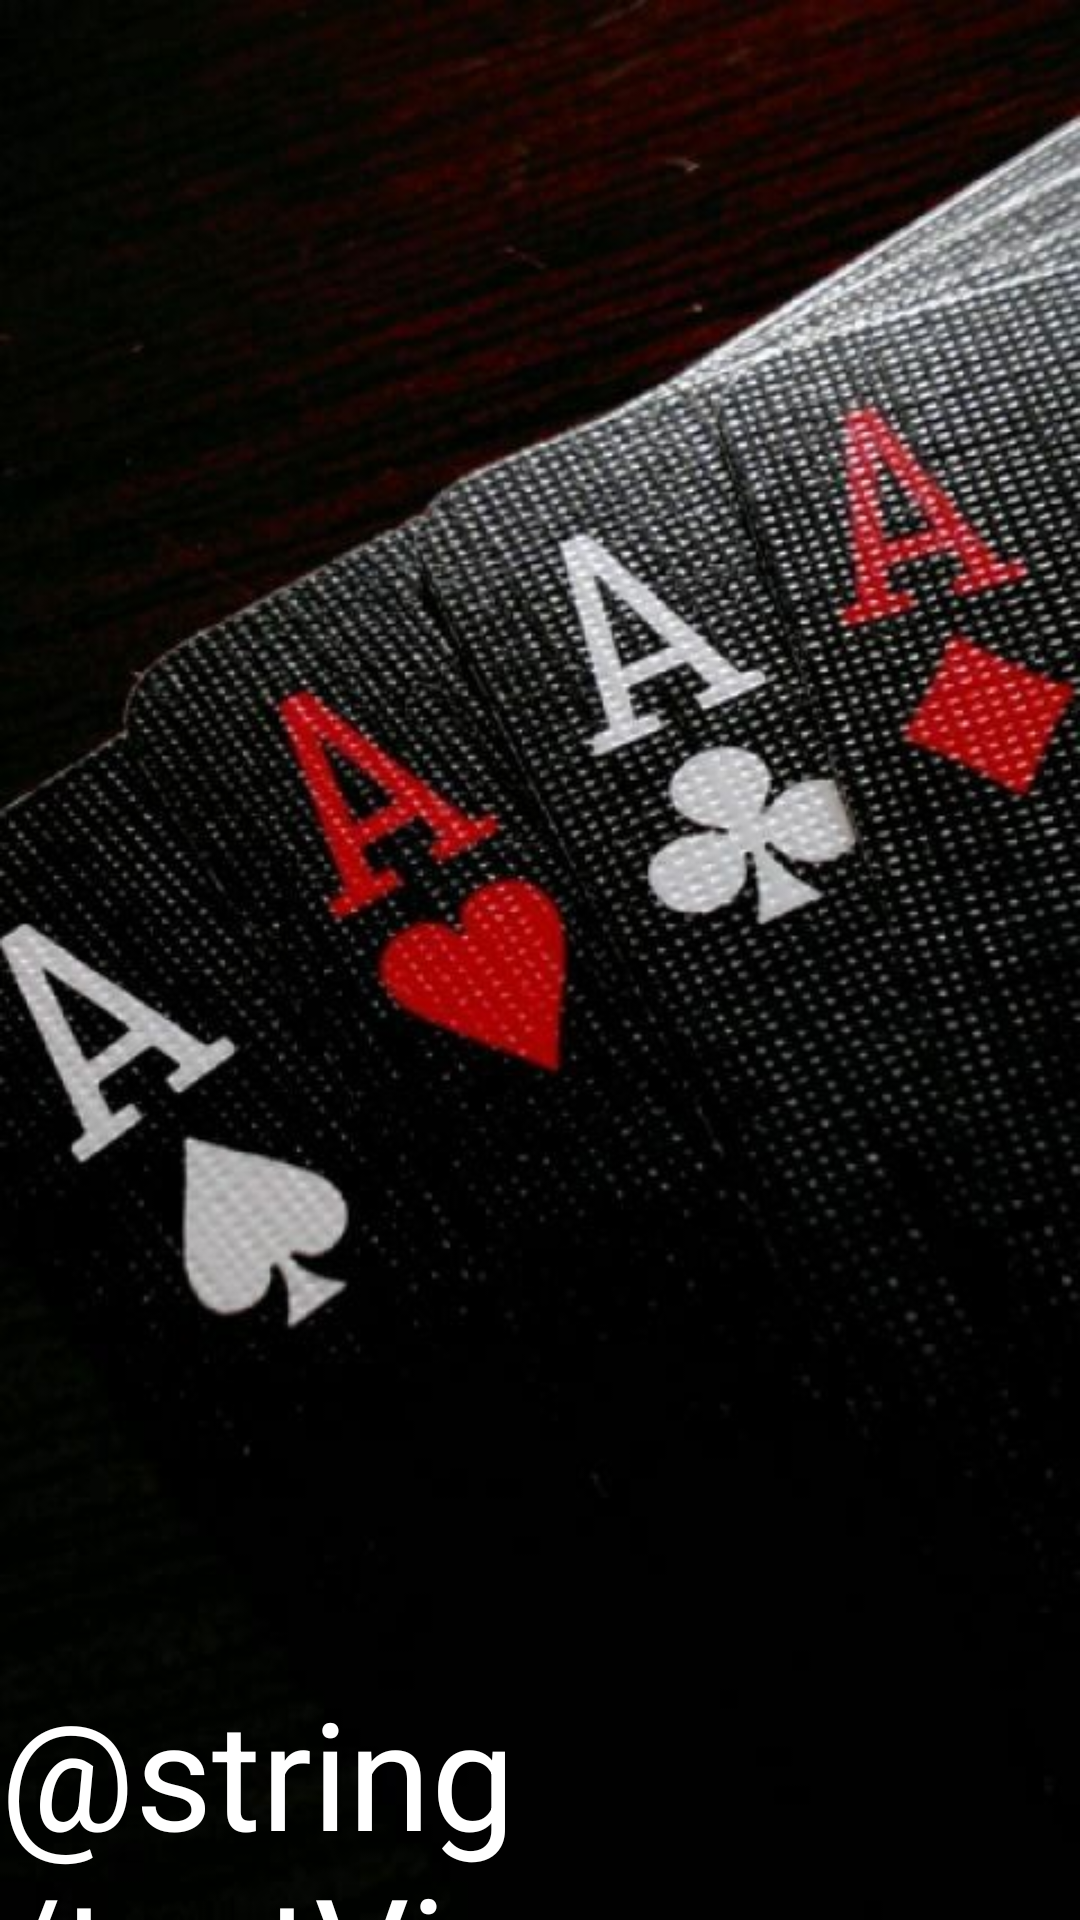

This screen was rendered from an Android layout file. Write that file and the resources it references.
<!-- AndroidManifest.xml: application theme Theme.MyExaminationApplication -->
<!-- res/layout/activity_welcome.xml -->
<?xml version="1.0" encoding="utf-8"?>
<androidx.constraintlayout.widget.ConstraintLayout xmlns:android="http://schemas.android.com/apk/res/android"
    xmlns:app="http://schemas.android.com/apk/res-auto"
    xmlns:tools="http://schemas.android.com/tools"
    android:layout_width="match_parent"
    android:layout_height="match_parent"
    tools:context=".Activity_Welcome"
    android:background="@drawable/welcome"
    >

    <TextView
        android:id="@+id/textView"
        android:layout_width="wrap_content"
        android:layout_height="wrap_content"
        android:layout_marginTop="600dp"
        android:text="@string/textView"
        android:textColor="@color/white"
        android:textSize="50dp"
        app:layout_constraintBottom_toBottomOf="parent"
        app:layout_constraintEnd_toEndOf="parent"
        app:layout_constraintStart_toStartOf="parent"
        app:layout_constraintTop_toTopOf="parent" />
</androidx.constraintlayout.widget.ConstraintLayout>
<!-- resources referenced by this layout -->
<resources>
  <!-- drawable welcome: jpeg bitmap (drawable, 55640 bytes) -->
  <string name="textView">Spela</string>
  <style name="Theme.MyExaminationApplication" parent="Theme.MaterialComponents.DayNight.NoActionBar">
          
          <item name="colorPrimary">@color/purple_500</item>
          <item name="colorPrimaryVariant">@color/purple_700</item>
          <item name="colorOnPrimary">@color/white</item>
          
          <item name="colorSecondary">@color/teal_200</item>
          <item name="colorSecondaryVariant">@color/teal_700</item>
          <item name="colorOnSecondary">@color/black</item>
          
          <item name="android:statusBarColor" tools:targetApi="l">?attr/colorPrimaryVariant</item>
          
      </style>
  <!-- not gathered from this repository: default colours our renderer supplied (Android Studio template values) -->
  <color name="purple_500">#FF6200EE</color>
  <color name="purple_700">#FF3700B3</color>
  <color name="teal_200">#FF03DAC5</color>
  <color name="teal_700">#FF018786</color>
  <color name="black">#FF000000</color>
  <color name="white">#FFFFFFFF</color>
</resources>
